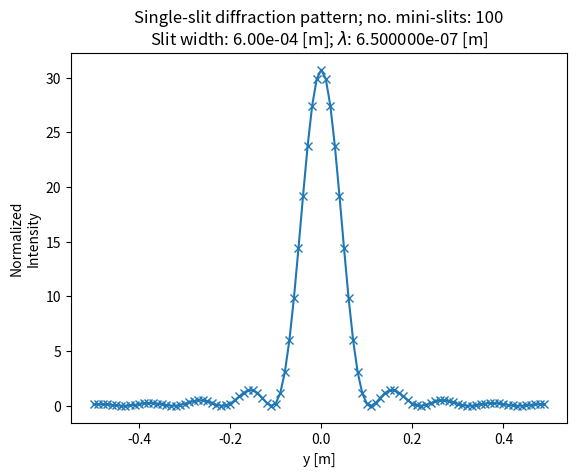

Here is the Python script that generated this plot:
# -*- coding: utf-8 -*-
"""
Created on Fri Mar 20 19:32:52 2020


      |                                 |
      |                                 |
      |                                 +(L,y)
      |                                 |
      |                                 |
   +  +---------------------------------+(L,d/2)
 D |  +----------------L----------------+(L,0)
   +  +---------------------------------+(L,-d/2)
      |                                 |
      |                                 |
      |                                 |
      |                                 |

d = D/N

[redacted]
"""

from __future__ import print_function

import math
import matplotlib.pyplot as plt
import numpy as np

N : int = 100
# number of discrete points

D : float = 6.e-4
# slit width [micron]
Y : float = 1.
# Screen width [m]

Dx : float = D / N
Dy : float = Y / N
# deltas

L : int = 100.
# Distance to screen

LAMBDA : float = 650.e-9
k : float = (2. * math.pi) / LAMBDA
# Units: nm
# Red lasers typical wavelengths are: 630, 650 and 670 nm
THETA : float = LAMBDA/D

def E(L : float, k : float, x: object, y: object):
    nmslits = x.size
    E_real = np.array([0. for i in range(nmslits)])
    E_imag = np.array([1j*0. for i in range(nmslits)])

    for j, yj in np.ndenumerate(y):
        for yk in np.nditer(x):
            delta_kj = math.sqrt(L ** 2 + (yj-yk) ** 2)
            E_real[j] += math.cos(k*delta_kj)
            E_imag[j] += 1j*math.sin(k*delta_kj)

    return E_real+E_imag

def Intensity(L : float, k : float, x: object, y: object):
    Ey = E(L, k, x, y)

    return (Ey * np.conj(Ey))/np.sqrt(np.vdot(Ey, Ey))

def main():
    x = np.array([i for i in np.arange(-D/2, D/2, Dx)])
    # Mini-slit points
    y = np.array([i for i in np.arange(-Y/2, Y/2, Dy)])
    # Screen points

    Iy = Intensity(L, k, x, y)
    plt.title('Single-slit diffraction pattern; no. mini-slits: %d\nSlit width: %.2e [m]; $\lambda$: %e [m]'%(N,D,LAMBDA))
    plt.plot(y, Iy, '-x')
    plt.xlabel("y [m]")
    plt.ylabel('Normalized\nIntensity')

if __name__ == "__main__":
    main()